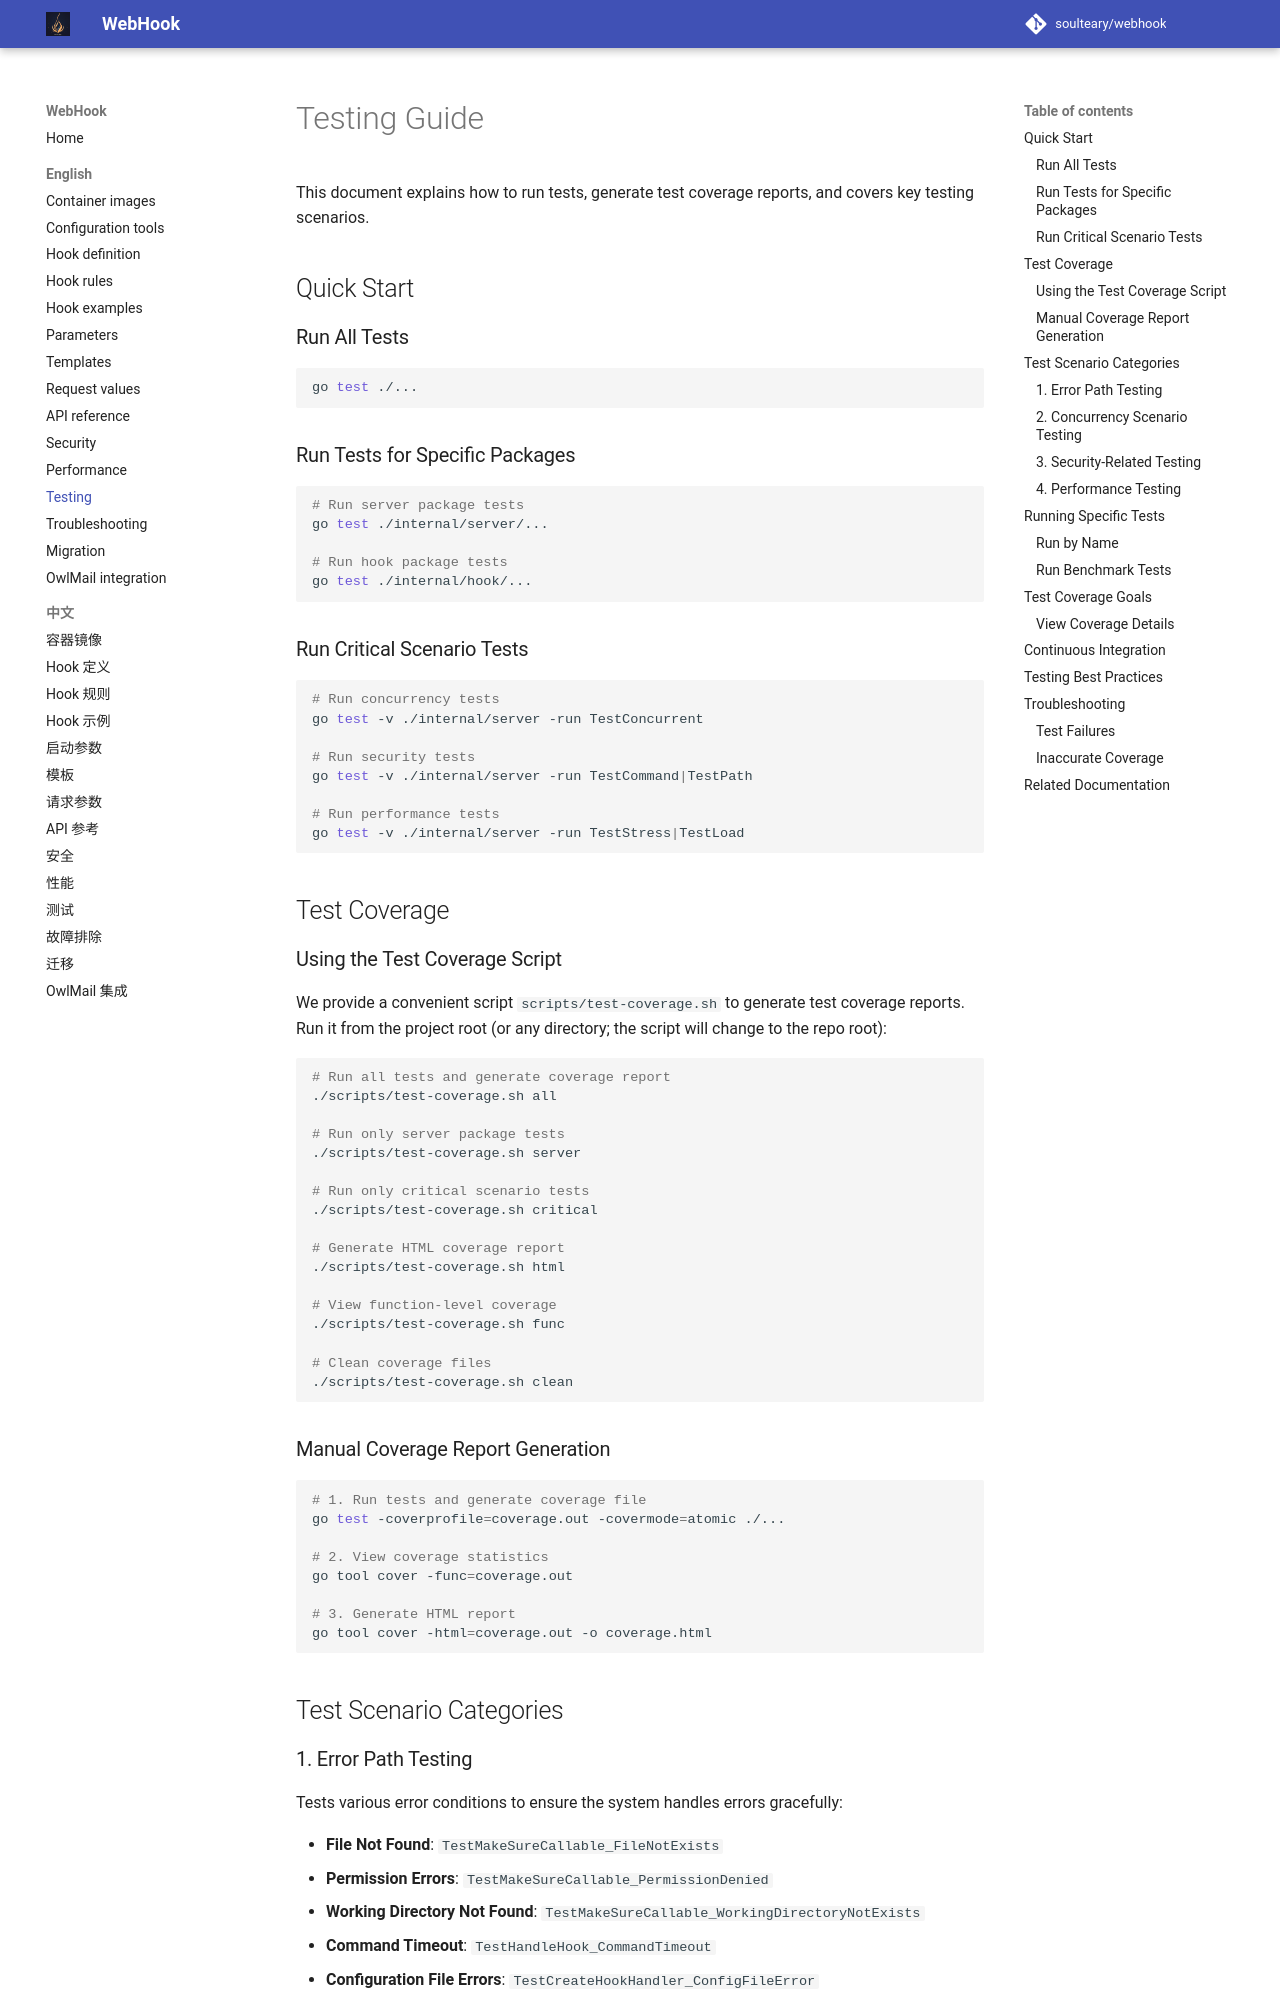

repository: soulteary/webhook · page: 7.2.0/en-US/Testing-Guide/index.html · generator: mkdocs

# Testing Guide

This document explains how to run tests, generate test coverage reports, and covers key testing scenarios.

## Quick Start

### Run All Tests

```bash
go test ./...
```

### Run Tests for Specific Packages

```bash
# Run server package tests
go test ./internal/server/...

# Run hook package tests
go test ./internal/hook/...
```

### Run Critical Scenario Tests

```bash
# Run concurrency tests
go test -v ./internal/server -run TestConcurrent

# Run security tests
go test -v ./internal/server -run TestCommand|TestPath

# Run performance tests
go test -v ./internal/server -run TestStress|TestLoad
```

## Test Coverage

### Using the Test Coverage Script

We provide a convenient script `scripts/test-coverage.sh` to generate test coverage reports. Run it from the project root (or any directory; the script will change to the repo root):

```bash
# Run all tests and generate coverage report
./scripts/test-coverage.sh all

# Run only server package tests
./scripts/test-coverage.sh server

# Run only critical scenario tests
./scripts/test-coverage.sh critical

# Generate HTML coverage report
./scripts/test-coverage.sh html

# View function-level coverage
./scripts/test-coverage.sh func

# Clean coverage files
./scripts/test-coverage.sh clean
```

### Manual Coverage Report Generation

```bash
# 1. Run tests and generate coverage file
go test -coverprofile=coverage.out -covermode=atomic ./...

# 2. View coverage statistics
go tool cover -func=coverage.out

# 3. Generate HTML report
go tool cover -html=coverage.out -o coverage.html
```

## Test Scenario Categories

### 1. Error Path Testing

Tests various error conditions to ensure the system handles errors gracefully:

- **File Not Found**: `TestMakeSureCallable_FileNotExists`
- **Permission Errors**: `TestMakeSureCallable_PermissionDenied`
- **Working Directory Not Found**: `TestMakeSureCallable_WorkingDirectoryNotExists`
- **Command Timeout**: `TestHandleHook_CommandTimeout`
- **Configuration File Errors**: `TestCreateHookHandler_ConfigFileError`
